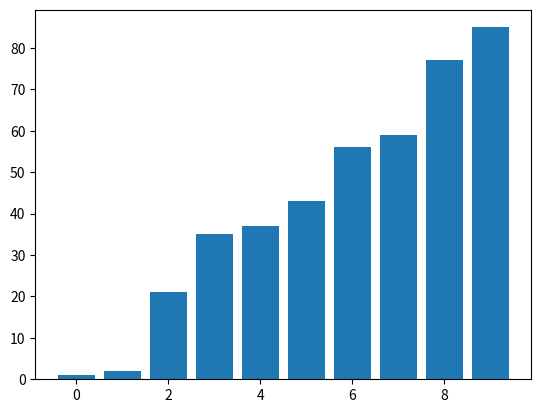

Here is the Python script that generated this plot:
import matplotlib.pyplot as plt
import random
import time

"""Bubble Sort without Red Highlight"""
# def bubble_sort(data):
#     # Perform bubble sort
#     for i in range(len(data)):
#         for j in range(len(data) - 1 - i):
#             if data[j] > data[j + 1]:
#                 data[j], data[j + 1] = data[j + 1], data[j]
#                 # Update chart
#                 plt.clf()
#                 plt.bar(range(len(data)), data)
#                 plt.pause(0.05)

def bubble_sort(data):
    # Perform bubble sort
    for i in range(len(data)):
        for j in range(len(data) - 1 - i):
            if data[j] > data[j + 1]:
                # Highlight current swap in red
                plt.clf()
                colors = ['blue'] * len(data)
                colors[j] = 'red'
                colors[j + 1] = 'red'
                plt.bar(range(len(data)), data, color=colors)
                plt.pause(0.05)

                # Swap elements
                data[j], data[j + 1] = data[j + 1], data[j]

    return data


def visualize_sort(data):
    # Create chart
    plt.bar(range(len(data)), data)
    plt.draw()
    plt.pause(1)

    # Sort data
    sorted_data = bubble_sort(data)

    # Display sorted data
    plt.clf()
    plt.bar(range(len(sorted_data)), sorted_data)
    plt.draw()
    plt.pause(1)

if __name__ == "__main__":
    # Generate random data
    data = [random.randint(1, 100) for i in range(10)]
    print("Input Data:", data)

    # Visualize sort
    visualize_sort(data)